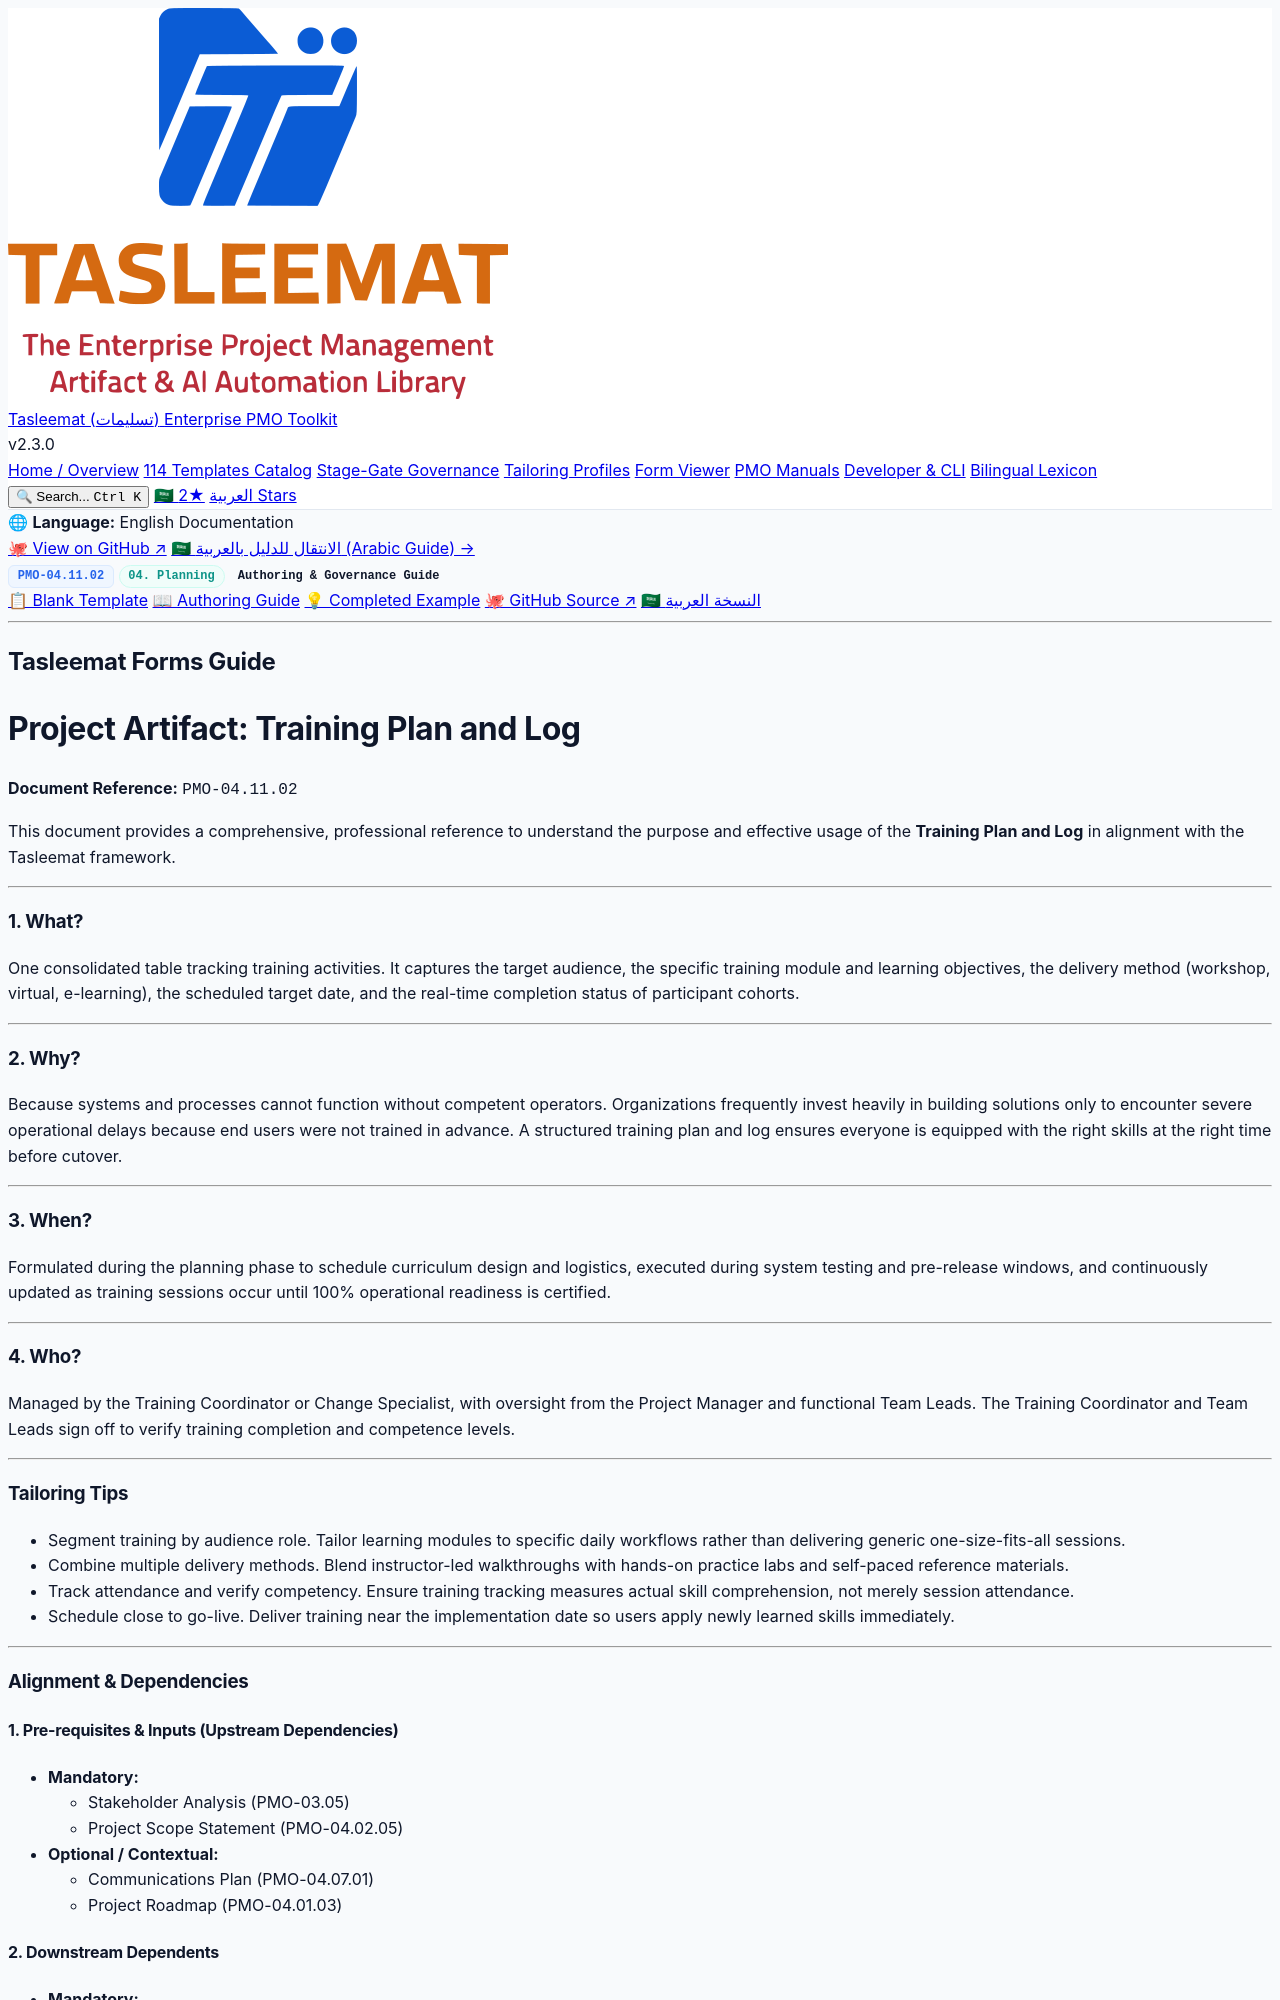

repository: fakhruldeen/Tasleemat · page: guides/en/04_Planning/11_Organizational_Change_Management/04_11_02_Training_Plan_and_Log_Guide.html · generator: jekyll

<div class="lang-switch-bar">
  <span class="lang-switch-label">🌐 <strong>Language:</strong> English Documentation</span>
  <div class="lang-switch-actions">
    <a class="lang-switch-btn github-btn" href="https://github.com/fakhruldeen/Tasleemat/blob/main/forms/en/04_Planning/11_Organizational_Change_Management/02_Training_Plan_and_Log/04_11_02_Training_Plan_and_Log_Guide.md" target="_blank" rel="noopener noreferrer">🐙 View on GitHub ↗</a>
    <a class="lang-switch-btn" href="../../../ar/04_التخطيط/11_إدارة_التغيير_المؤسسي/04_11_02_خطة_وسجل_التدريب_دليل.html">🇸🇦 الانتقال للدليل بالعربية (Arabic Guide) →</a>
  </div>
</div>

<div class="deliverable-header-card">
  <div class="deliverable-badge-row">
    <span class="badge badge-code">PMO-04.11.02</span>
    <span class="badge badge-phase">04. Planning</span>
    <span class="badge badge-type">Authoring & Governance Guide</span>
  </div>
  <div class="deliverable-nav-pills">
    <a class="nav-pill" href="../../../../forms/en/04_Planning/11_Organizational_Change_Management/04_11_02_Training_Plan_and_Log_Template.html">📋 Blank Template</a>
    <a class="nav-pill active" href="#">📖 Authoring Guide</a>
    <a class="nav-pill" href="../../../../examples/en/04_Planning/11_Organizational_Change_Management/04_11_02_Training_Plan_and_Log_Example.html">💡 Completed Example</a>
    <a class="nav-pill github-pill" href="https://github.com/fakhruldeen/Tasleemat/blob/main/forms/en/04_Planning/11_Organizational_Change_Management/02_Training_Plan_and_Log/04_11_02_Training_Plan_and_Log_Guide.md" target="_blank" rel="noopener noreferrer">🐙 GitHub Source ↗</a>
    <a class="nav-pill lang-pill" href="../../../ar/04_التخطيط/11_إدارة_التغيير_المؤسسي/04_11_02_خطة_وسجل_التدريب_دليل.html">🇸🇦 النسخة العربية</a>
  </div>
</div>

---

---
type: Form
lang: en
layout: default
title: Training Plan and Log
nav_order: 7
token_pointer: /_tokens/forms/en/04_Planning/11_Organizational_Change_Management/02_Training_Plan_and_Log/04_11_02_Training_Plan_and_Log_Guide.npy
token_count: 914
tokenizer_model_id: tiktoken/o200k_base
created_at: '2026-10-06T16:05:28.964168+00:00'
form_id: PMO-04.11.02
status: approved
---

## Tasleemat Forms Guide
# Project Artifact: Training Plan and Log

**Document Reference:** `PMO-04.11.02`

This document provides a comprehensive, professional reference to understand
the purpose and effective usage of the **Training Plan and Log** in alignment with the
Tasleemat framework.

---

### 1. What?
One consolidated table tracking training activities. It captures the target audience, the specific training module and learning objectives, the delivery method (workshop, virtual, e-learning), the scheduled target date, and the real-time completion status of participant cohorts.

---

### 2. Why?
Because systems and processes cannot function without competent operators. Organizations frequently invest heavily in building solutions only to encounter severe operational delays because end users were not trained in advance. A structured training plan and log ensures everyone is equipped with the right skills at the right time before cutover.

---

### 3. When?
Formulated during the planning phase to schedule curriculum design and logistics, executed during system testing and pre-release windows, and continuously updated as training sessions occur until 100% operational readiness is certified.

---

### 4. Who?
Managed by the Training Coordinator or Change Specialist, with oversight from the Project Manager and functional Team Leads. The Training Coordinator and Team Leads sign off to verify training completion and competence levels.

---
